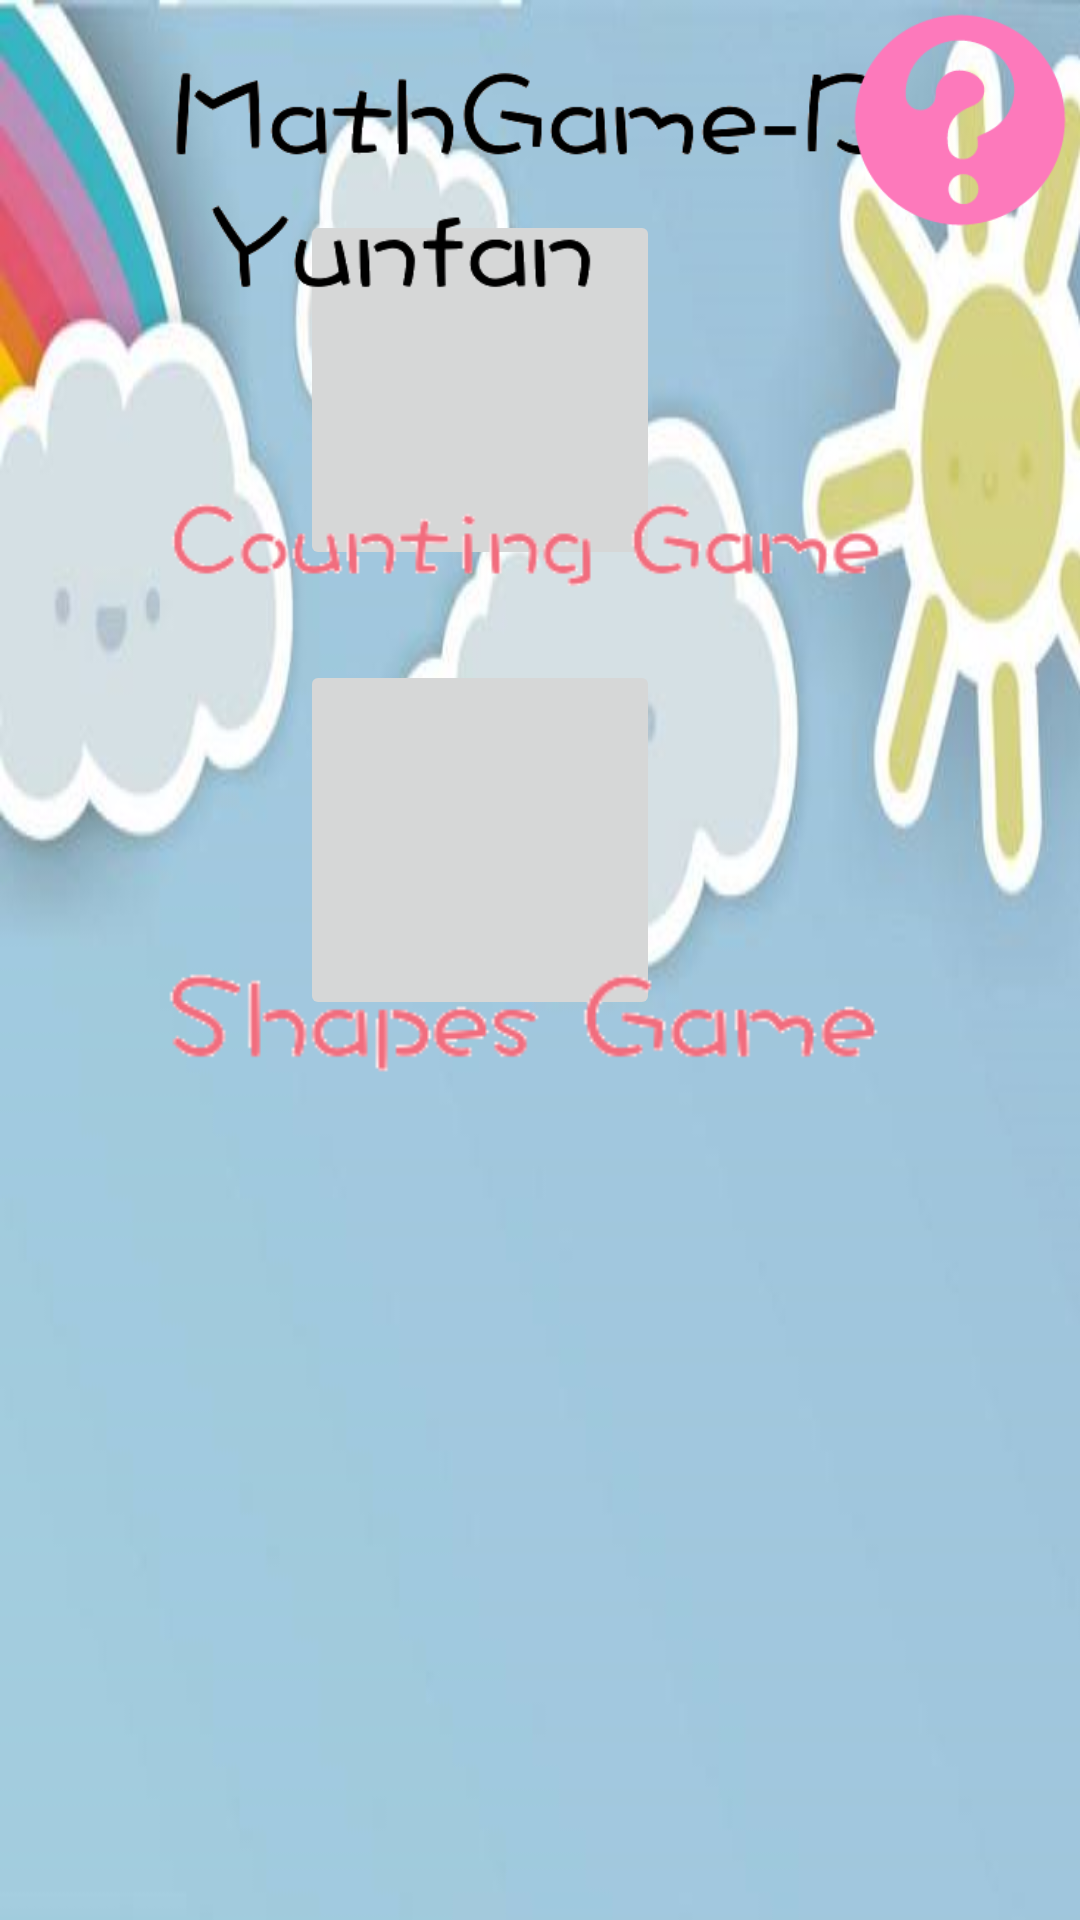

Write the Android layout XML for this screen, with the resource values it uses.
<!-- AndroidManifest.xml: application theme AppTheme -->
<!-- res/layout/main_layout.xml -->
<?xml version="1.0" encoding="utf-8"?>
<RelativeLayout xmlns:android="http://schemas.android.com/apk/res/android"
    android:layout_width="match_parent"
    android:layout_height="match_parent"
    android:background="@drawable/cartoon"
    >


    <ImageButton
        android:id="@+id/button4"
        android:layout_width="@dimen/one_two_zero"
        android:layout_height="@dimen/one_two_zero"
        android:layout_marginTop="@dimen/two_two_zero"
        android:layout_marginLeft="@dimen/five_zero_zero"
        android:scaleType="fitCenter"
        android:src="@drawable/rabbit"
        />
    <ImageButton
        android:id="@+id/button3"
        android:layout_width="@dimen/one_two_zero"
        android:layout_height="@dimen/one_two_zero"
        android:layout_marginTop="@dimen/seven_zero"
        android:layout_marginLeft="@dimen/five_zero_zero"
        android:scaleType="fitCenter"
        android:src="@drawable/fish"
        />
    <ImageButton
        android:id="@+id/button1"
        android:layout_width="@dimen/one_two_zero"
        android:layout_height="@dimen/one_two_zero"
        android:layout_marginTop="@dimen/seven_zero"
        android:layout_marginLeft="@dimen/one_zero_zero"
        android:scaleType="fitCenter"
        android:src="@drawable/e"
        />
    <ImageButton
        android:id="@+id/button2"
        android:layout_width="@dimen/one_two_zero"
        android:layout_height="@dimen/one_two_zero"
        android:layout_marginTop="@dimen/two_two_zero"
        android:layout_marginLeft="@dimen/one_zero_zero"
        android:scaleType="fitCenter"
        android:src="@drawable/dog"
        />
    <ImageView
        android:id="@+id/image_title"
        android:layout_width="match_parent"
        android:layout_height="@dimen/one_two_zero"
        android:src="@drawable/title"
        android:scaleType="fitCenter"
        />
    <ImageView
        android:layout_width="@dimen/two_five_zero"
        android:layout_height="@dimen/two_zero_zero"
        android:layout_marginTop="@dimen/eight_zero"
        android:layout_marginLeft="@dimen/five_zero"
        android:src="@drawable/word1"
        android:scaleType="fitCenter"
        />
    <ImageView
        android:layout_width="@dimen/two_five_zero"
        android:layout_height="@dimen/two_zero_zero"
        android:layout_marginTop="@dimen/two_four_zero"
        android:layout_marginLeft="@dimen/five_zero"
        android:src="@drawable/word2"
        android:scaleType="fitCenter"
        />
    <ImageView
        android:layout_width="@dimen/two_five_zero"
        android:layout_height="@dimen/two_zero_zero"
        android:layout_marginTop="@dimen/eight_zero"
        android:layout_marginLeft="@dimen/four_five_zero"
        android:src="@drawable/word3"
        android:scaleType="fitCenter"
        />
    <ImageView
        android:layout_width="@dimen/two_five_zero"
        android:layout_height="@dimen/three_zero_zero"
        android:layout_marginTop="@dimen/two_four_zero"
        android:layout_marginLeft="@dimen/four_five_zero"
        android:src="@drawable/word4"
        android:scaleType="fitCenter"
        />
    <ImageButton
        android:id="@+id/help"
        android:layout_width="@dimen/eight_zero"
        android:layout_height="@dimen/eight_zero"
        android:layout_alignParentTop="true"
        android:layout_alignParentRight="true"
        android:src="@drawable/help"
        android:background="#00000000"
        android:scaleType="fitCenter"
        />
</RelativeLayout>
<!-- resources referenced by this layout -->
<resources>
  <dimen name="eight_zero">80dp</dimen>
  <dimen name="five_zero">50dp</dimen>
  <dimen name="five_zero_zero">500dp</dimen>
  <dimen name="four_five_zero">450dp</dimen>
  <dimen name="one_two_zero">120dp</dimen>
  <dimen name="one_zero_zero">100dp</dimen>
  <dimen name="seven_zero">70dp</dimen>
  <dimen name="three_zero_zero">300dp</dimen>
  <dimen name="two_five_zero">250dp</dimen>
  <dimen name="two_four_zero">240dp</dimen>
  <dimen name="two_two_zero">220dp</dimen>
  <dimen name="two_zero_zero">200dp</dimen>
  <!-- drawable cartoon: png bitmap (drawable-xhdpi, 150282 bytes) -->
  <!-- drawable help: png bitmap (drawable-xhdpi, 5230 bytes) -->
  <!-- drawable title: png bitmap (drawable-xhdpi, 9695 bytes) -->
  <!-- drawable word1: png bitmap (drawable-xhdpi, 3438 bytes) -->
  <!-- drawable word2: png bitmap (drawable-xhdpi, 2976 bytes) -->
  <!-- drawable word3: png bitmap (drawable-xhdpi, 3498 bytes) -->
  <!-- drawable word4: png bitmap (drawable-xhdpi, 3977 bytes) -->
  <style name="AppTheme" parent="Theme.AppCompat.Light.DarkActionBar">
          
          <item name="colorPrimary">@color/colorPrimary</item>
          <item name="colorPrimaryDark">@color/colorPrimaryDark</item>
          <item name="colorAccent">@color/colorAccent</item>
      </style>
  <!-- not gathered from this repository: default colours our renderer supplied (Android Studio template values) -->
  <color name="colorPrimary">#FF6200EE</color>
  <color name="colorPrimaryDark">#FF3700B3</color>
  <color name="colorAccent">#FF03DAC5</color>
</resources>
